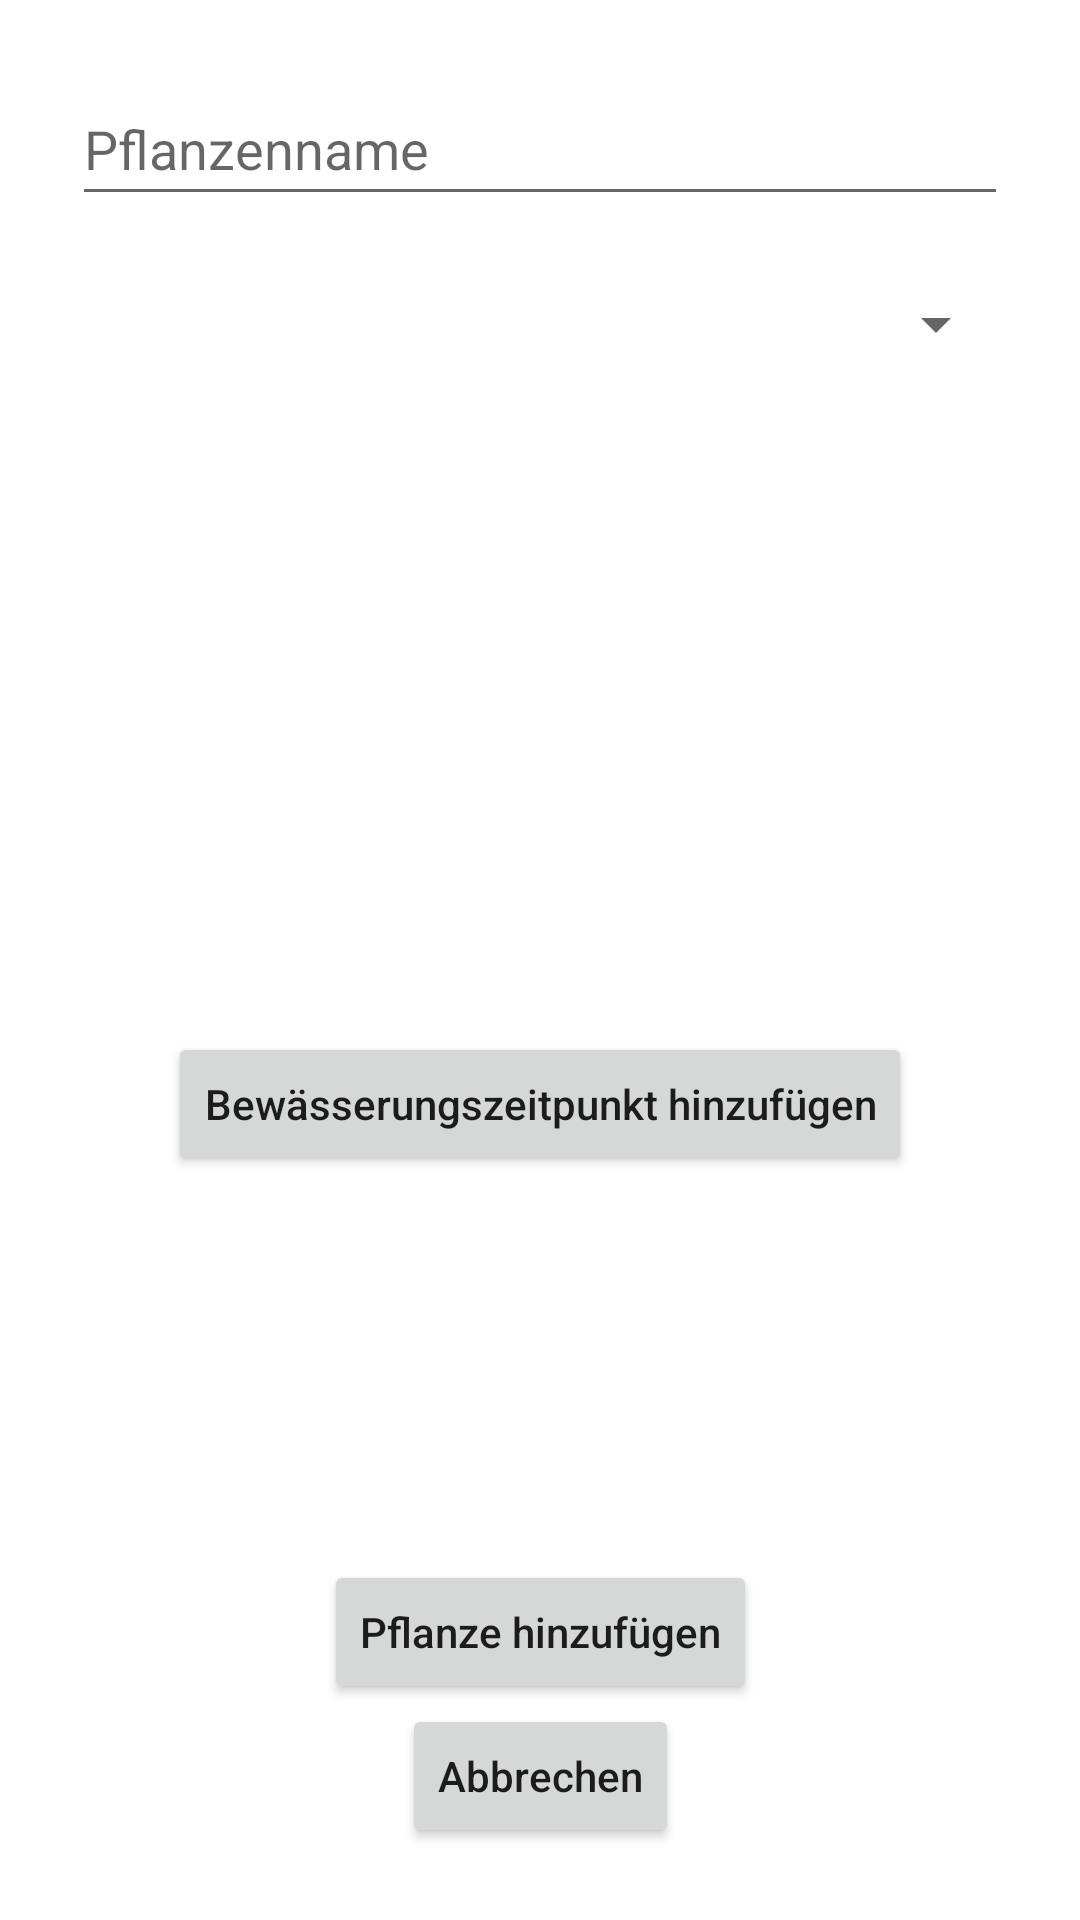

Here is an Android app screen rendered from its layout file. Give the layout XML and the strings, colors and styles it references.
<!-- AndroidManifest.xml: application theme Theme.T3100 -->
<!-- res/layout/fragment_addplant.xml -->
<?xml version="1.0" encoding="utf-8"?>
<layout xmlns:android="http://schemas.android.com/apk/res/android"
    xmlns:app="http://schemas.android.com/apk/res-auto"
    xmlns:tools="http://schemas.android.com/tools">

    <androidx.constraintlayout.widget.ConstraintLayout
        android:id="@+id/main"
        android:layout_width="match_parent"
        android:layout_height="match_parent"
        tools:context=".ui.main.SendingPlantsFragment">

        <EditText
            android:id="@+id/etNewPlantName"
            android:layout_width="0dp"
            android:layout_height="wrap_content"
            android:layout_marginStart="24dp"
            android:layout_marginTop="24dp"
            android:layout_marginEnd="24dp"
            android:layout_marginBottom="24dp"
            android:hint="Pflanzenname"
            android:minHeight="48dp"
            app:layout_constraintEnd_toEndOf="parent"
            app:layout_constraintStart_toStartOf="parent"
            app:layout_constraintTop_toTopOf="parent" />


        <Spinner
            android:id="@+id/spinnerValve"
            android:layout_width="match_parent"
            android:layout_height="wrap_content"
            android:layout_marginStart="24dp"
            android:layout_marginTop="24dp"
            android:layout_marginEnd="24dp"
            app:layout_constraintEnd_toEndOf="parent"
            app:layout_constraintStart_toStartOf="parent"
            app:layout_constraintTop_toBottomOf="@+id/etNewPlantName" />

        <androidx.recyclerview.widget.RecyclerView
            android:id="@+id/rvWateringTimes"
            android:layout_width="match_parent"
            android:layout_height="0dp"
            android:layout_marginStart="24dp"
            android:layout_marginTop="24dp"
            android:layout_marginEnd="24dp"
            android:layout_marginBottom="24dp"
            app:layoutManager="androidx.recyclerview.widget.LinearLayoutManager"
            app:layout_constraintBottom_toTopOf="@+id/btnAddWateringElement"
            app:layout_constraintEnd_toEndOf="parent"
            app:layout_constraintStart_toStartOf="parent"
            app:layout_constraintTop_toBottomOf="@+id/spinnerValve" />

        <Button
            android:id="@+id/btnAddWateringElement"
            android:layout_width="wrap_content"
            android:layout_height="wrap_content"
            android:layout_marginBottom="128dp"
            android:text="Bewässerungszeitpunkt hinzufügen"
            android:textAllCaps="false"
            app:layout_constraintBottom_toTopOf="@+id/btnAddPlant"
            app:layout_constraintEnd_toEndOf="parent"
            app:layout_constraintStart_toStartOf="parent" />

        <Button
            android:id="@+id/btnAddPlant"
            android:layout_width="wrap_content"
            android:layout_height="wrap_content"
            android:text="Pflanze hinzufügen"
            android:textAllCaps="false"
            app:layout_constraintEnd_toEndOf="parent"
            app:layout_constraintStart_toStartOf="parent"
            app:layout_constraintBottom_toTopOf="@+id/btnCancel" />

        <Button
            android:id="@+id/btnCancel"
            android:layout_width="wrap_content"
            android:layout_height="wrap_content"
            android:layout_marginBottom="24dp"
            android:text="Abbrechen"
            android:textAllCaps="false"
            app:layout_constraintBottom_toBottomOf="parent"
            app:layout_constraintEnd_toEndOf="parent"
            app:layout_constraintStart_toStartOf="parent" />


    </androidx.constraintlayout.widget.ConstraintLayout>

</layout>
<!-- resources referenced by this layout -->
<resources>
  <style name="Theme.T3100" parent="Theme.MaterialComponents.DayNight.DarkActionBar">
          
          <item name="colorPrimary">@color/primaryColor</item>
          <item name="colorPrimaryVariant">@color/primaryLightColor</item>
          <item name="colorOnPrimary">@color/primaryTextColor</item>
          
          <item name="colorSecondary">@color/secondaryColor</item>
          <item name="colorSecondaryVariant">@color/secondaryLightColor</item>
          <item name="colorOnSecondary">@color/secondaryTextColor</item>
          
          <item name="android:statusBarColor">?attr/colorPrimaryVariant</item>
          
      </style>
  <color name="primaryColor">#606c38</color>
  <color name="primaryLightColor">#8e9a63</color>
  <color name="primaryTextColor">#ffffff</color>
  <color name="secondaryColor">#dda15e</color>
  <color name="secondaryLightColor">#ffd28d</color>
  <color name="secondaryTextColor">#000000</color>
</resources>
